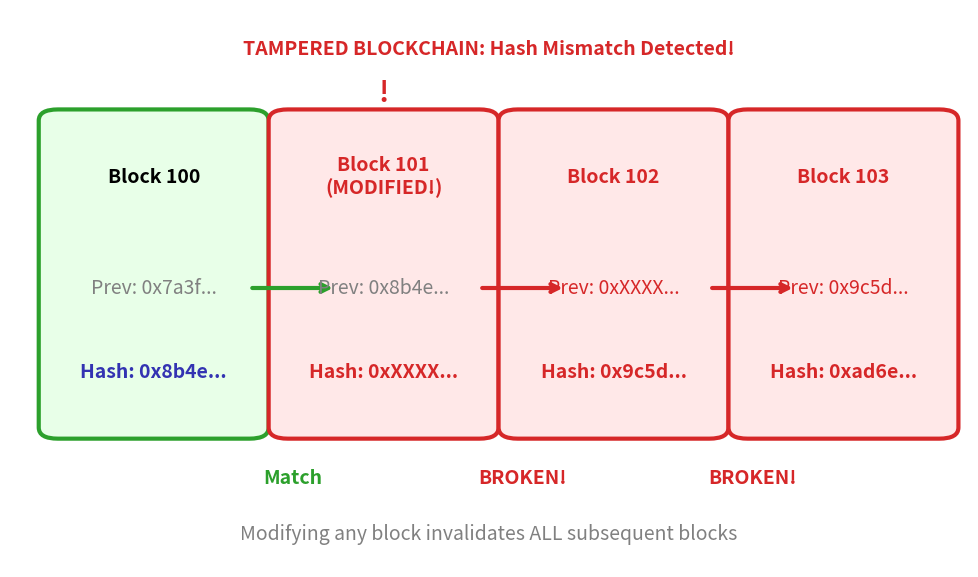

Here is the Python script that generated this plot: (Note: this script raises an exception after producing the figure.)
"""
Tampered Blockchain: Hash Mismatch Detection
ONE figure only - shows how modification breaks the chain
"""

import matplotlib.pyplot as plt
from matplotlib.patches import FancyBboxPatch
from pathlib import Path

CHART_METADATA = {
    'title': 'Tampered Blockchain Detection',
    'url': 'https://github.com/Digital-AI-Finance/Blockchain_Crypto/tree/main/Module_A_Blockchain_Foundations/L01_What_is_Blockchain/charts/05b_tampered_chain'
}

plt.rcParams.update({
    'font.size': 14,
    'axes.labelsize': 14,
    'axes.titlesize': 16,
    'xtick.labelsize': 12,
    'ytick.labelsize': 12,
    'legend.fontsize': 12,
    'figure.figsize': (10, 6),
    'figure.dpi': 150
})

MLPURPLE = '#3333B2'
MLBLUE = '#0066CC'
MLORANGE = '#FF7F0E'
MLGREEN = '#2CA02C'
MLRED = '#D62728'

fig, ax = plt.subplots(figsize=(10, 6))

# Title
ax.text(0.5, 0.92, 'TAMPERED BLOCKCHAIN: Hash Mismatch Detected!',
        ha='center', fontsize=14, fontweight='bold', color=MLRED)

blocks = [
    ('Block 100', '0x7a3f...', '0x8b4e...', False),
    ('Block 101\n(MODIFIED!)', '0x8b4e...', '0xXXXX...', True),
    ('Block 102', '0xXXXX...', '0x9c5d...', True),
    ('Block 103', '0x9c5d...', '0xad6e...', True),
]

for i, (name, prev_hash, curr_hash, broken) in enumerate(blocks):
    x = 0.05 + i * 0.24

    # Block box - red for broken, green for valid
    facecolor = '#FFE8E8' if broken else '#E8FFE8'
    edgecolor = MLRED if broken else MLGREEN
    block = FancyBboxPatch((x, 0.25), 0.20, 0.55, boxstyle="round,pad=0.02",
                            facecolor=facecolor, edgecolor=edgecolor, linewidth=3)
    ax.add_patch(block)

    # Block name
    text_color = MLRED if broken else 'black'
    ax.text(x + 0.10, 0.70, name, ha='center', va='center', fontsize=14, fontweight='bold', color=text_color)

    # Previous hash - red if mismatch
    prev_color = MLRED if (i > 0 and blocks[i-1][3]) else 'gray'
    ax.text(x + 0.10, 0.50, f'Prev: {prev_hash}', ha='center', va='center', fontsize=14, color=prev_color)

    # Current hash
    hash_color = MLRED if broken else MLPURPLE
    ax.text(x + 0.10, 0.35, f'Hash: {curr_hash}', ha='center', va='center', fontsize=14, color=hash_color, fontweight='bold')

    # Chain arrow and status indicator
    if i < len(blocks) - 1:
        arrow_color = MLRED if i >= 1 else MLGREEN
        ax.annotate('', xy=(x + 0.29, 0.5), xytext=(x + 0.20, 0.5),
                    arrowprops=dict(arrowstyle='->', color=arrow_color, lw=3))

        if i >= 1:
            ax.text(x + 0.245, 0.15, 'BROKEN!', ha='center', fontsize=14, color=MLRED, fontweight='bold')
        else:
            ax.text(x + 0.245, 0.15, 'Match', ha='center', fontsize=14, color=MLGREEN, fontweight='bold')

# Warning symbol on modified block
ax.text(0.05 + 1 * 0.24 + 0.10, 0.85, '!', ha='center', va='center', fontsize=20, fontweight='bold', color=MLRED)

# Bottom note
ax.text(0.5, 0.05, 'Modifying any block invalidates ALL subsequent blocks',
        ha='center', fontsize=14, style='italic', color='gray')

ax.set_xlim(0, 1)
ax.set_ylim(0, 1)
ax.axis('off')

plt.tight_layout()

output_path = Path(__file__).parent / 'chart.pdf'
plt.savefig(output_path, bbox_inches='tight', dpi=300)
print(f"Chart saved to: {output_path.absolute()}")
plt.close()
